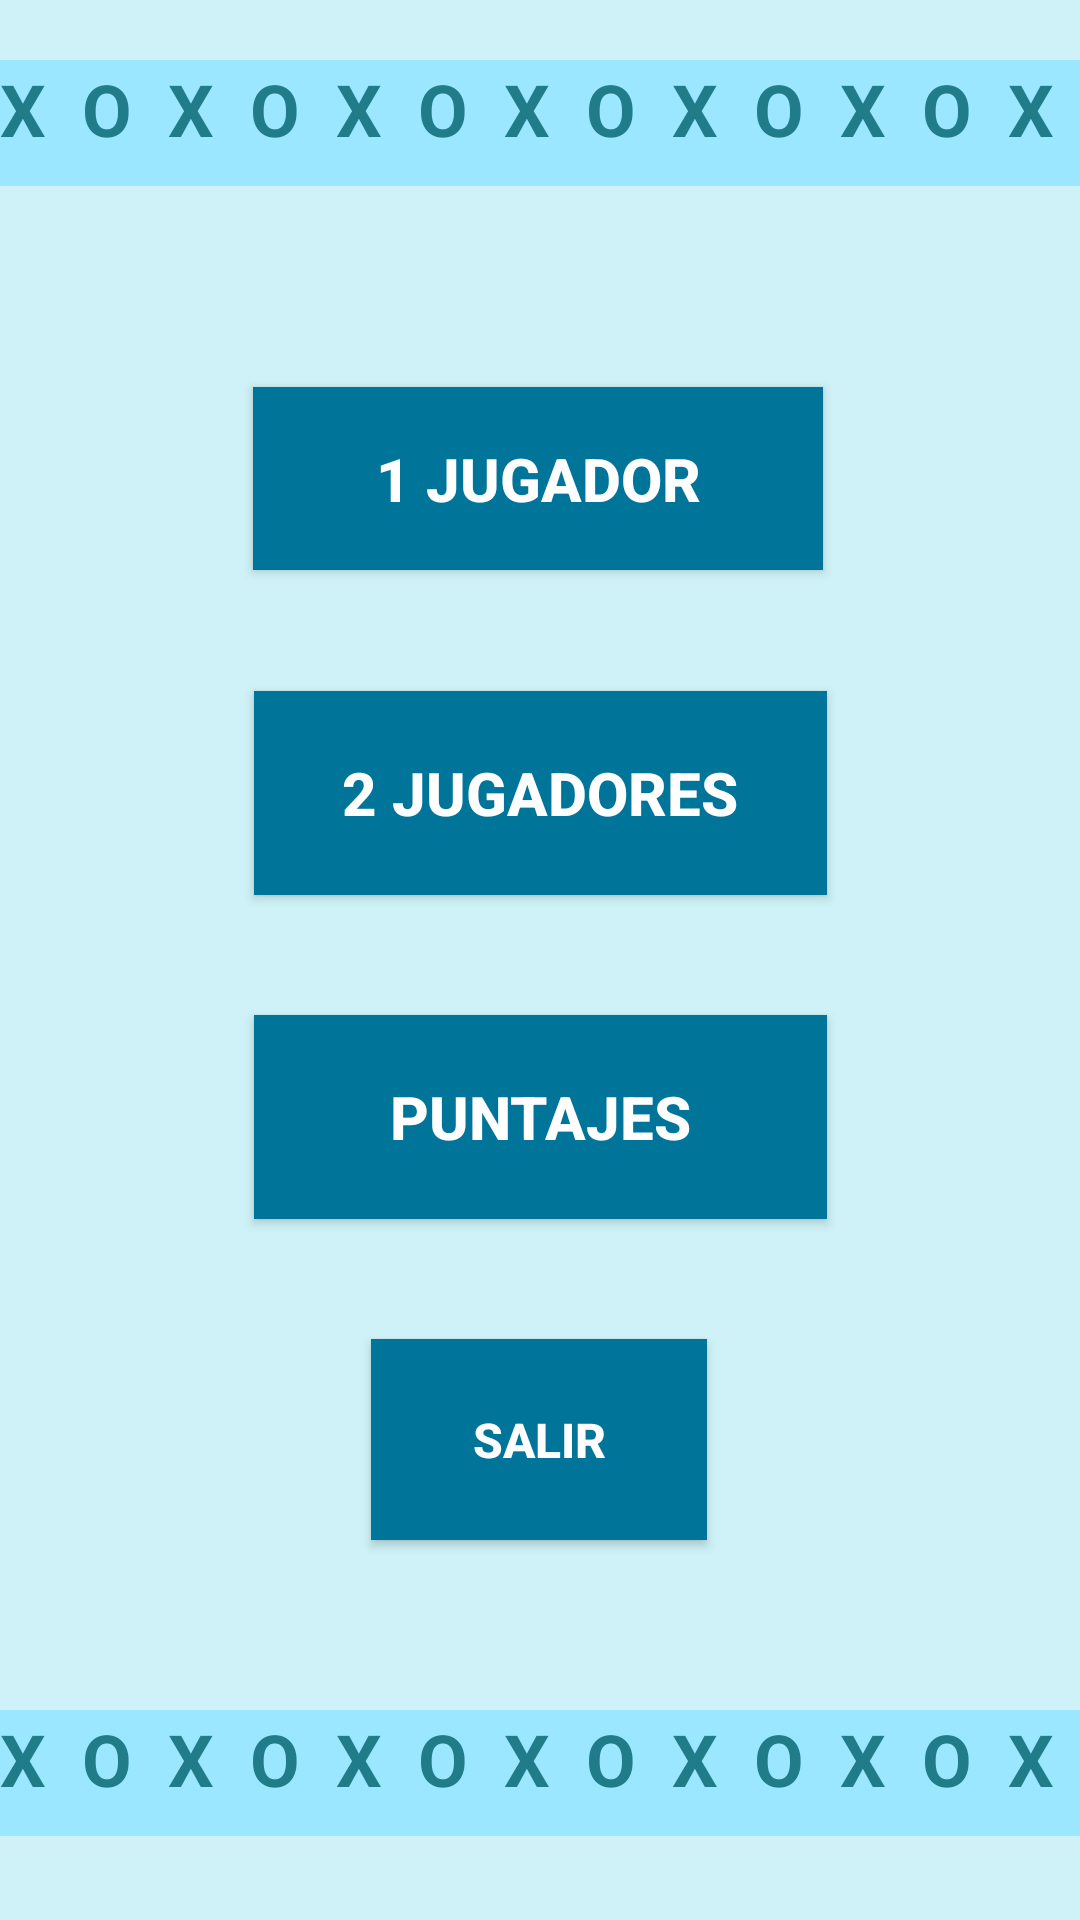

Here is an Android app screen rendered from its layout file. Give the layout XML and the strings, colors and styles it references.
<!-- AndroidManifest.xml: application theme Theme.TatetiV4 -->
<!-- res/layout/activity_main.xml -->
<?xml version="1.0" encoding="utf-8"?>
<androidx.constraintlayout.widget.ConstraintLayout xmlns:android="http://schemas.android.com/apk/res/android"
    xmlns:app="http://schemas.android.com/apk/res-auto"
    xmlns:tools="http://schemas.android.com/tools"
    android:layout_width="match_parent"
    android:layout_height="match_parent"
    android:background="#8AA4E8F1"
    tools:context=".MainActivity">

    <android.widget.Button
        android:id="@+id/buttonListado"
        style="@style/Widget.AppCompat.Button.Colored"
        android:layout_width="191dp"
        android:layout_height="68dp"
        android:layout_marginTop="40dp"
        android:background="@color/botones_menu"
        android:text="@string/botonPuntajes"
        android:textSize="20sp"
        android:textStyle="bold"
        app:layout_constraintBottom_toTopOf="@+id/buttonSalirPrincipal"
        app:layout_constraintEnd_toEndOf="parent"
        app:layout_constraintStart_toStartOf="parent"
        app:layout_constraintTop_toBottomOf="@+id/button2Jugadores"
        app:layout_constraintVertical_bias="0.0" />

    <android.widget.Button
        android:id="@+id/button2Jugadores"
        style="@style/Widget.AppCompat.Button.Colored"
        android:layout_width="191dp"
        android:layout_height="68dp"
        android:layout_marginTop="60dp"
        android:background="@color/botones_menu"
        android:text="@string/boton_2Jugadores"
        android:textSize="20sp"
        android:textStyle="bold"
        app:layout_constraintBottom_toTopOf="@+id/buttonListado"
        app:layout_constraintEnd_toEndOf="parent"
        app:layout_constraintStart_toStartOf="parent"
        app:layout_constraintTop_toBottomOf="@+id/buttonUnJugador" />

    <android.widget.Button
        android:id="@+id/buttonUnJugador"
        style="@style/Widget.AppCompat.Button.Colored"
        android:layout_width="190dp"
        android:layout_height="61dp"
        android:layout_marginTop="160dp"
        android:layout_marginBottom="-20dp"
        android:background="@color/botones_menu"
        android:text="@string/boton_1Jugador"
        android:textColor="@color/white"
        android:textSize="20sp"
        android:textStyle="bold"
        app:layout_constraintBottom_toTopOf="@+id/button2Jugadores"
        app:layout_constraintEnd_toEndOf="parent"
        app:layout_constraintHorizontal_bias="0.497"
        app:layout_constraintStart_toStartOf="parent"
        app:layout_constraintTop_toTopOf="parent" />

    <TextView
        android:id="@+id/textView2"
        android:layout_width="487dp"
        android:layout_height="42dp"
        android:layout_marginTop="20dp"
        android:background="#9BE7FF"
        android:text="X  O  X  O  X  O  X  O  X  O  X  O  X  O  X  O  X"
        android:textColor="#1F7C88"
        android:textSize="24sp"
        android:textStyle="bold"
        app:layout_constraintTop_toTopOf="parent"
        tools:layout_editor_absoluteX="4dp" />

    <TextView
        android:id="@+id/textView3"
        android:layout_width="487dp"
        android:layout_height="42dp"
        android:layout_marginBottom="28dp"
        android:background="#9BE7FF"
        android:text="X  O  X  O  X  O  X  O  X  O  X  O  X  O  X  O  X"
        android:textColor="#1F7C88"
        android:textSize="24sp"
        android:textStyle="bold"
        app:layout_constraintBottom_toBottomOf="parent"
        tools:layout_editor_absoluteX="-38dp" />

    <android.widget.Button
        android:id="@+id/buttonSalirPrincipal"
        style="@style/Widget.AppCompat.Button.Colored"
        android:layout_width="112dp"
        android:layout_height="67dp"
        android:layout_marginTop="40dp"
        android:layout_marginBottom="88dp"
        android:background="@color/botones_menu"
        android:text="@string/boton_Salir"
        android:textSize="16sp"
        android:textStyle="bold"
        app:layout_constraintBottom_toTopOf="@+id/textView3"
        app:layout_constraintEnd_toEndOf="parent"
        app:layout_constraintHorizontal_bias="0.498"
        app:layout_constraintStart_toStartOf="parent"
        app:layout_constraintTop_toBottomOf="@+id/buttonListado" />

</androidx.constraintlayout.widget.ConstraintLayout>
<!-- resources referenced by this layout -->
<resources>
  <color name="botones_menu">#007599</color>
  <color name="white">#FFFFFFFF</color>
  <string name="botonPuntajes">Puntajes</string>
  <string name="boton_1Jugador">1 Jugador</string>
  <string name="boton_2Jugadores">2 Jugadores</string>
  <string name="boton_Salir">Salir</string>
  <style name="Theme.TatetiV4" parent="Theme.MaterialComponents.DayNight.DarkActionBar">
          
          <item name="colorPrimary">@color/TemaPrincipal</item>
          <item name="colorPrimaryVariant">@color/purple_700</item>
          <item name="colorOnPrimary">@color/white</item>
          
          <item name="colorSecondary">@color/teal_200</item>
          <item name="colorSecondaryVariant">@color/teal_700</item>
          <item name="colorOnSecondary">@color/black</item>
          
          <item name="android:statusBarColor" tools:targetApi="l">?attr/colorPrimaryVariant</item>
          
      </style>
  <color name="TemaPrincipal">#fba011</color>
  <color name="purple_700">#FF3700B3</color>
  <color name="teal_200">#FF03DAC5</color>
  <color name="teal_700">#FF018786</color>
  <color name="black">#FF000000</color>
</resources>
